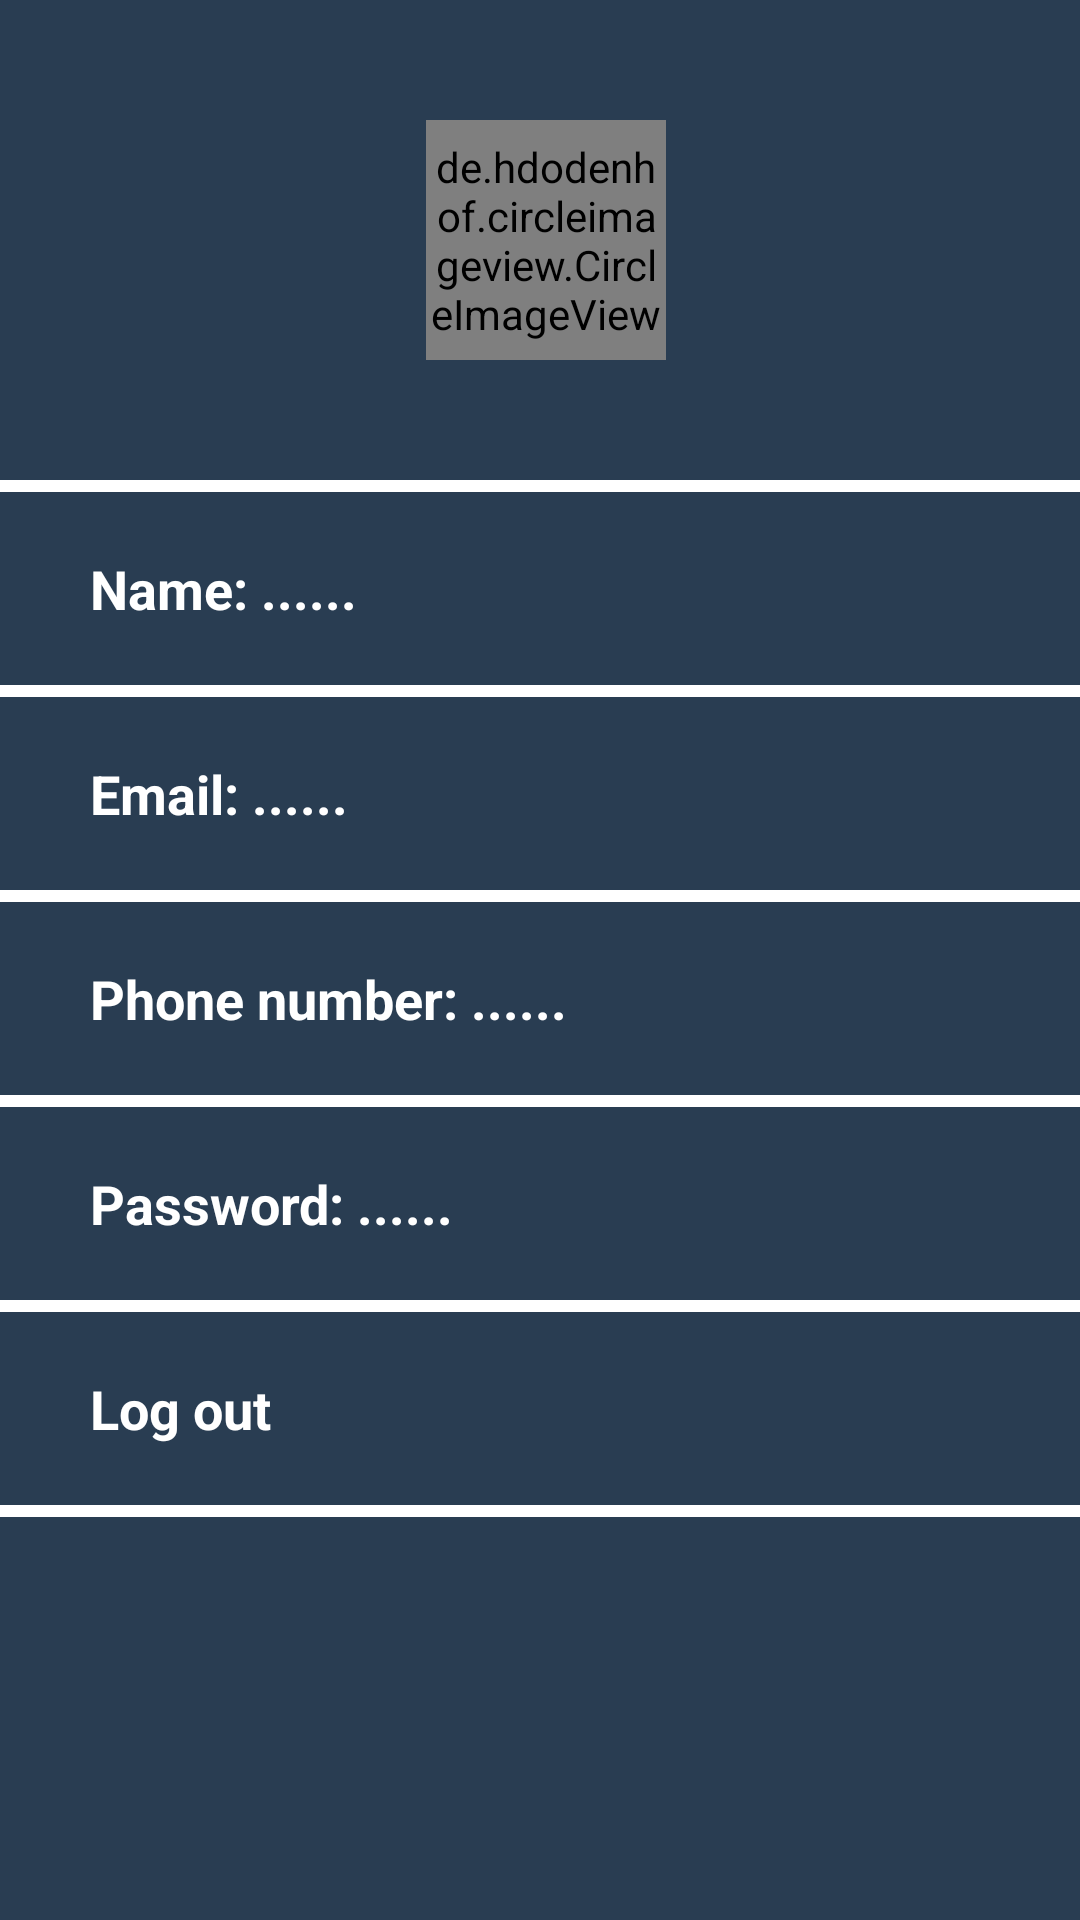

Reconstruct the res/layout file that produces this screen, plus the resources it refers to.
<!-- AndroidManifest.xml: application theme Theme.EasyAttend -->
<!-- res/layout/fragment_lecturer_setting.xml -->
<?xml version="1.0" encoding="utf-8"?>
<ScrollView xmlns:android="http://schemas.android.com/apk/res/android"
    xmlns:tools="http://schemas.android.com/tools"
    android:layout_width="match_parent"
    android:layout_height="match_parent"
    android:scrollbars="none"
    xmlns:app="http://schemas.android.com/apk/res-auto"
    android:background="@color/main"
    tools:context=".lecturer.fragments.LecturerSettingFragment">

    <androidx.appcompat.widget.LinearLayoutCompat
        android:layout_width="match_parent"
        android:layout_height="wrap_content"
        android:orientation="vertical">

        <de.hdodenhof.circleimageview.CircleImageView
            android:id="@+id/ivProfile"
            android:layout_width="80dp"
            android:layout_height="80dp"
            android:layout_marginTop="40dp"
            android:layout_marginStart="2dp"
            android:src="@drawable/profile"
            android:layout_gravity="center"
            app:civ_border_color="@color/white"
            app:civ_border_width="2dp" />

        <View
            android:layout_width="match_parent"
            android:layout_height="4dp"
            android:background="@color/white"
            android:layout_marginTop="40dp"/>

        <TextView
            android:id="@+id/tvName"
            android:layout_width="match_parent"
            android:layout_height="wrap_content"
            android:layout_centerHorizontal="true"
            android:layout_centerVertical="true"
            android:text="Name: ......"
            android:paddingHorizontal="30dp"
            android:paddingVertical="20dp"
            android:textStyle="bold"
            android:textColor="@color/white"
            android:textSize="18sp" />

        <View
            android:layout_width="match_parent"
            android:layout_height="4dp"
            android:background="@color/white" />

        <TextView
            android:id="@+id/tvEmail"
            android:layout_width="match_parent"
            android:layout_height="wrap_content"
            android:layout_centerHorizontal="true"
            android:layout_centerVertical="true"
            android:text="Email: ......"
            android:paddingHorizontal="30dp"
            android:paddingVertical="20dp"
            android:textStyle="bold"
            android:textColor="@color/white"
            android:textSize="18sp" />

        <View
            android:layout_width="match_parent"
            android:layout_height="4dp"
            android:background="@color/white" />

        <TextView
            android:id="@+id/tvPhone"
            android:layout_width="match_parent"
            android:layout_height="wrap_content"
            android:layout_centerHorizontal="true"
            android:layout_centerVertical="true"
            android:text="Phone number: ......"
            android:paddingHorizontal="30dp"
            android:paddingVertical="20dp"
            android:textStyle="bold"
            android:textColor="@color/white"
            android:textSize="18sp" />


        <View
            android:layout_width="match_parent"
            android:layout_height="4dp"
            android:background="@color/white" />

        <TextView
            android:id="@+id/tvPassword"
            android:layout_width="match_parent"
            android:layout_height="wrap_content"
            android:layout_centerHorizontal="true"
            android:layout_centerVertical="true"
            android:text="Password: ......"
            android:paddingHorizontal="30dp"
            android:paddingVertical="20dp"
            android:textStyle="bold"
            android:textColor="@color/white"
            android:textSize="18sp" />


        <View
            android:layout_width="match_parent"
            android:layout_height="4dp"
            android:background="@color/white" />

        <TextView
            android:id="@+id/tvLogout"
            android:layout_width="match_parent"
            android:layout_height="wrap_content"
            android:layout_centerHorizontal="true"
            android:layout_centerVertical="true"
            android:text="Log out"
            android:paddingHorizontal="30dp"
            android:paddingVertical="20dp"
            android:textStyle="bold"
            android:textColor="@color/white"
            android:textSize="18sp" />

        <View
            android:layout_width="match_parent"
            android:layout_height="4dp"
            android:background="@color/white" />


    </androidx.appcompat.widget.LinearLayoutCompat>

</ScrollView>
<!-- resources referenced by this layout -->
<resources>
  <color name="main">#293D52</color>
  <color name="white">#FFFFFFFF</color>
  <style name="Theme.EasyAttend" parent="Base.Theme.EasyAttend" />
  <style name="Base.Theme.EasyAttend" parent="Theme.Material3.DayNight.NoActionBar">
          
          
      </style>
</resources>
